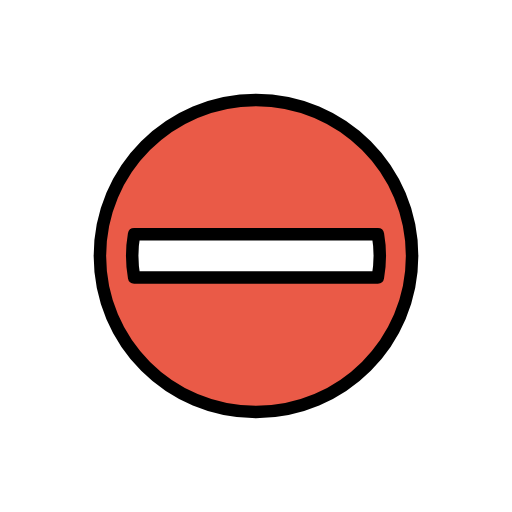
t = 0.00 s
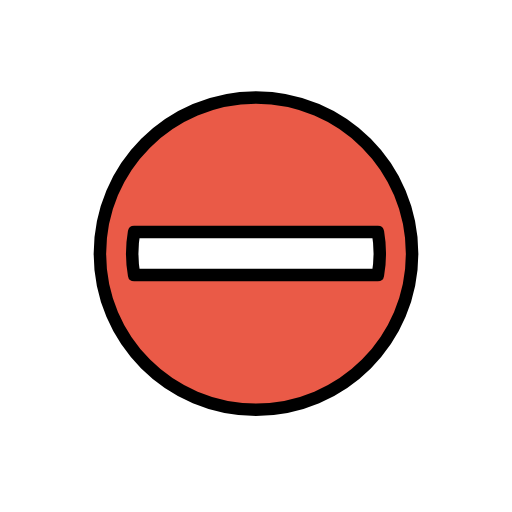
t = 0.48 s
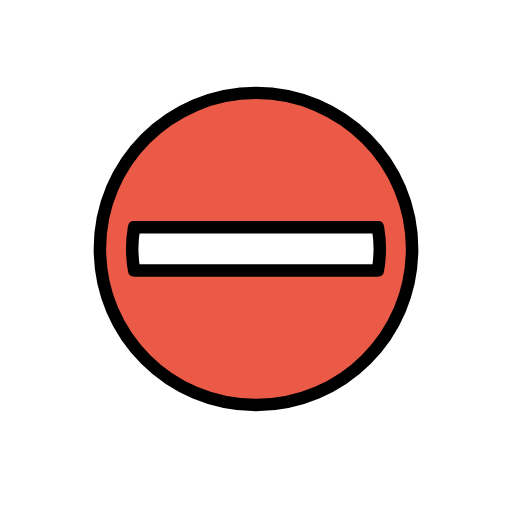
t = 1.43 s
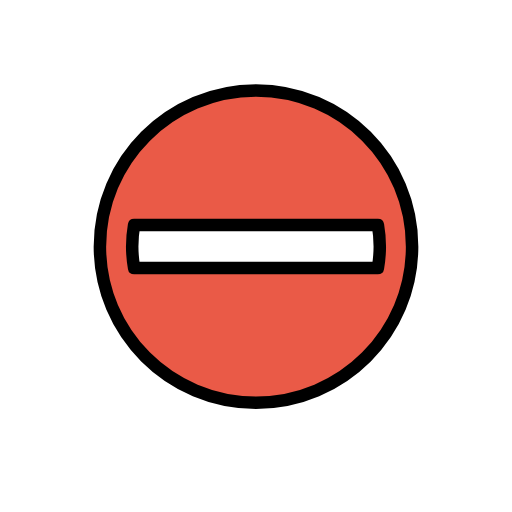
t = 1.90 s
t = 2.38 s: frame unchanged from t = 1.43 s, image omitted
t = 3.33 s: frame unchanged from t = 0.48 s, image omitted

The animated SVG that drew these frames (rendered in a browser with its animation timeline set to each time). Animation: 1 SMIL element (animateTransform=1); one cycle of 3.80 s, repeats indefinitely.

<?xml version='1.0' encoding='utf-8'?>
<svg xmlns="http://www.w3.org/2000/svg" id="emoji" viewBox="-5 -5 82 82" width="200" height="200" role="img">
  <title>OpenMoji: no entry</title><g><g id="color">
    <path fill="#ea5a47" stroke="none" stroke-linecap="round" stroke-linejoin="round" stroke-miterlimit="10" stroke-width="2" d="M36,11c-13.8066,0-25,11.1926-25,25c0,13.8066,11.1934,25,25,25c13.8065,0,25-11.1934,25-25C61,22.1926,49.8065,11,36,11z" />
    <path fill="#FFFFFF" stroke="none" stroke-linecap="round" stroke-linejoin="round" stroke-miterlimit="10" stroke-width="2" d="M55.5195,39.4297c0.1986-1.1263,0.3081-2.2831,0.3081-3.4659c0-1.171-0.1078-2.316-0.3014-3.4306H16.4738 c-0.1936,1.1146-0.3014,2.2596-0.3014,3.4306c0,1.1828,0.1095,2.3396,0.3081,3.4659H55.5195z" />
  </g>
  <g id="hair" />
  <g id="skin" />
  <g id="skin-shadow" />
  <g id="line">
    <path fill="none" stroke="#000000" stroke-linecap="round" stroke-linejoin="round" stroke-miterlimit="10" stroke-width="2" d="M36,11c-13.8066,0-25,11.1926-25,25c0,13.8066,11.1934,25,25,25c13.8065,0,25-11.1934,25-25C61,22.1926,49.8065,11,36,11z" />
    <path fill="none" stroke="#000000" stroke-linecap="round" stroke-linejoin="round" stroke-miterlimit="10" stroke-width="2" d="M55.5195,39.4297c0.1986-1.1263,0.3081-2.2831,0.3081-3.4659c0-1.171-0.1078-2.316-0.3014-3.4306H16.4738 c-0.1936,1.1146-0.3014,2.2596-0.3014,3.4306c0,1.1828,0.1095,2.3396,0.3081,3.4659H55.5195z" />
  </g>
<animateTransform attributeName="transform" type="translate" values="0 0;0 -1.5;0 0" dur="3.8s" repeatCount="indefinite" /></g></svg>
